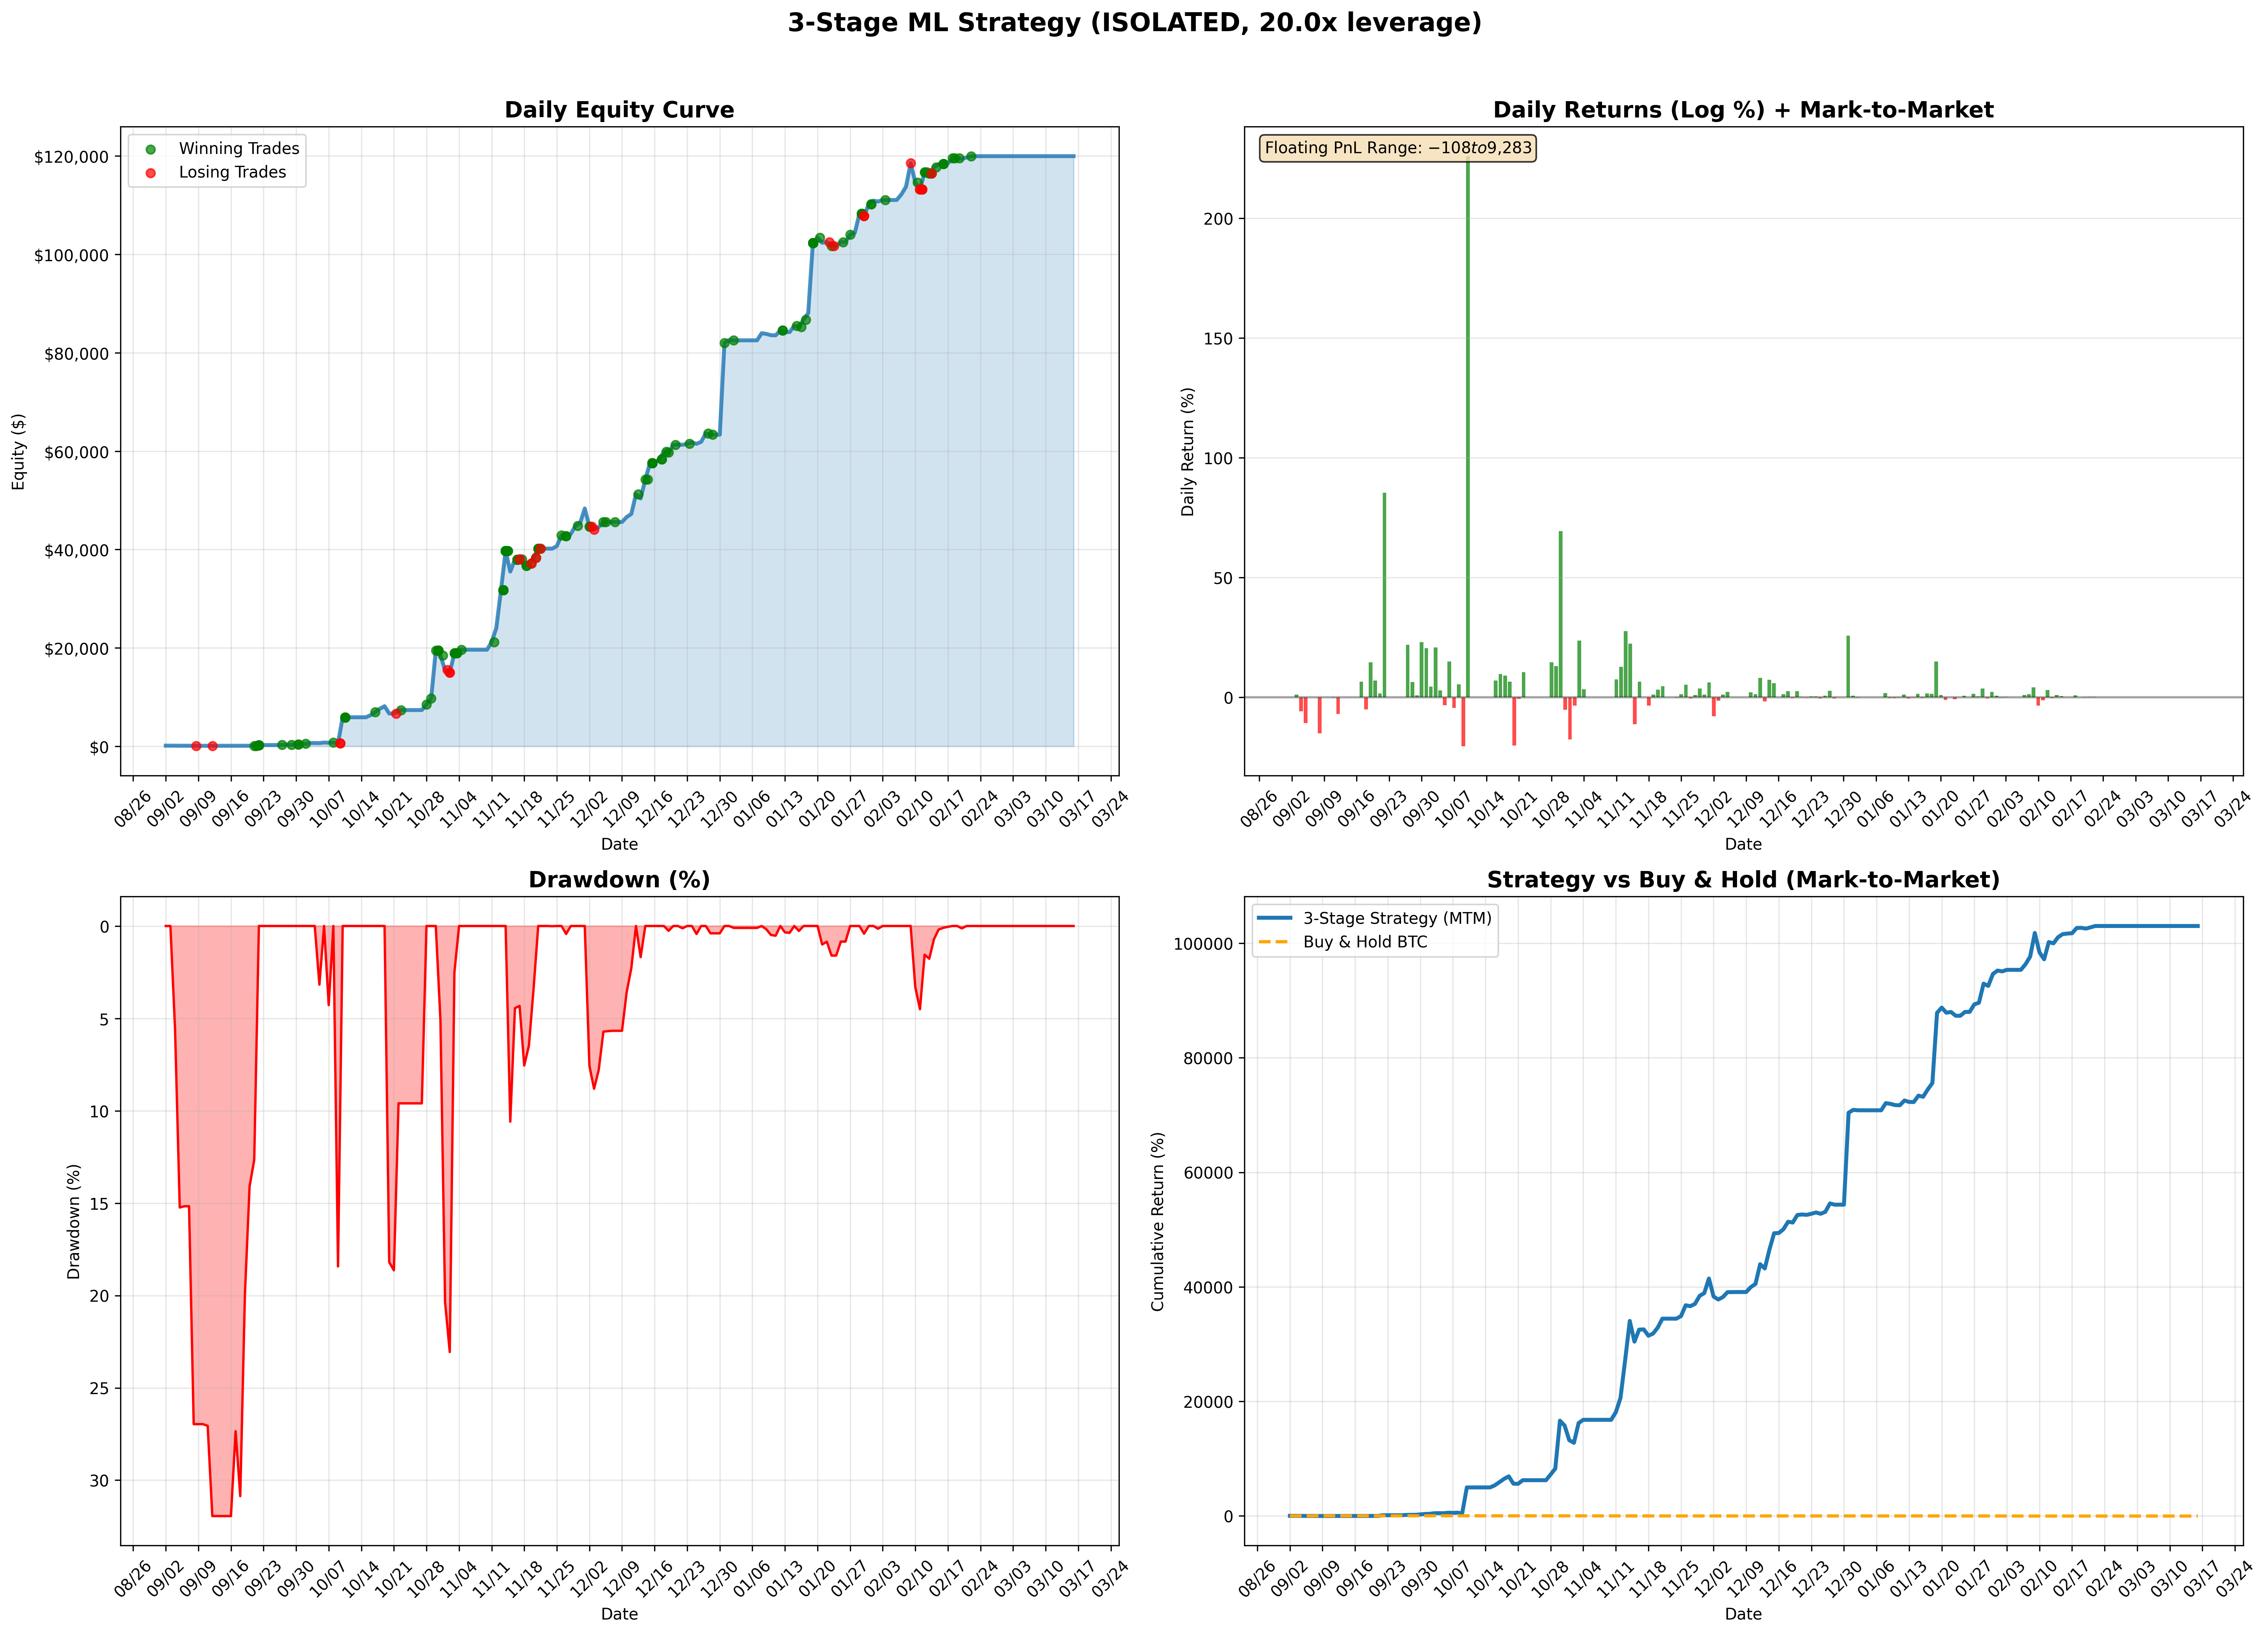

Values plotted in this chart, from the file beside it:
date, equity, realized_equity, floating_pnl, daily_realized_pnl, daily_return, open_positions_count
2025-09-02, 116.3, 100.0, 16.35, 0.0, 0.0, 1
2025-09-03, 117.8, 100.0, 17.81, 0.0, 0.01248, 1
2025-09-04, 111.2, 100.0, 11.18, 0.0, -0.0579, 1
2025-09-05, 99.86, 100.0, -0.1396, 0.0, -0.1074, 1
2025-09-06, 99.94, 100.0, -0.06137, 0.0, 0.0007835, 1
2025-09-07, 99.94, 100.0, -0.06137, 0.0, 0.0, 1
2025-09-08, 86.04, 86.04, 0.0, -13.96, -0.1497, 0
2025-09-09, 86.04, 86.04, 0.0, 0.0, 0.0, 0
2025-09-10, 86.04, 86.04, 0.0, 0.0, 0.0, 0
2025-09-11, 85.94, 86.04, -0.1079, 0.0, -0.001255, 1
2025-09-12, 80.18, 80.18, 0.0, -5.863, -0.06932, 0
2025-09-13, 80.18, 80.18, 0.0, 0.0, 0.0, 0
2025-09-14, 80.18, 80.18, 0.0, 0.0, 0.0, 0
2025-09-15, 80.18, 80.18, 0.0, 0.0, 0.0, 0
2025-09-16, 80.18, 80.18, 0.0, 0.0, 0.0, 0
2025-09-17, 85.59, 80.18, 5.413, 0.0, 0.06533, 1
2025-09-18, 81.45, 80.18, 1.274, 0.0, -0.04956, 1
2025-09-19, 94.32, 80.18, 14.14, 0.0, 0.1467, 2
2025-09-20, 101.2, 80.18, 21.03, 0.0, 0.07047, 2
2025-09-21, 102.9, 102.9, 0.0, 22.71, 0.01651, 0
2025-09-22, 241.6, 241.6, 0.0, 138.8, 0.8538, 0
2025-09-23, 241.6, 241.6, 0.0, 0.0, 0.0, 0
2025-09-24, 241.6, 241.6, 0.0, 0.0, 0.0, 0
2025-09-25, 241.6, 241.6, 0.0, 0.0, 0.0, 0
2025-09-26, 241.6, 241.6, 0.0, 0.0, 0.0, 0
2025-09-27, 301.1, 301.1, 0.0, 59.47, 0.22, 0
2025-09-28, 320.8, 301.1, 19.7, 0.0, 0.06338, 1
2025-09-29, 323.7, 323.7, 0.0, 22.62, 0.009045, 0
2025-09-30, 407.7, 407.7, 0.0, 83.95, 0.2306, 0
2025-10-01, 500.6, 407.7, 92.95, 0.0, 0.2054, 1
2025-10-02, 523.9, 523.9, 0.0, 116.2, 0.04538, 0
2025-10-03, 644.9, 523.9, 121, 0.0, 0.2078, 1
2025-10-04, 663.6, 523.9, 139.7, 0.0, 0.02859, 2
2025-10-05, 642.5, 523.9, 118.6, 0.0, -0.03228, 2
2025-10-06, 746.3, 523.9, 222.5, 0.0, 0.1498, 3
2025-10-07, 714.4, 523.9, 190.5, 0.0, -0.04378, 4
2025-10-08, 754.6, 576.8, 177.8, 52.95, 0.05477, 4
2025-10-09, 615.5, 439.5, 176, -137.3, -0.2037, 3
2025-10-10, 5891, 5891, 0.0, 5452, 2.259, 0
2025-10-11, 5891, 5891, 0.0, 0.0, 0.0, 0
2025-10-12, 5891, 5891, 0.0, 0.0, 0.0, 0
2025-10-13, 5891, 5891, 0.0, 0.0, 0.0, 0
2025-10-14, 5891, 5891, 0.0, 0.0, 0.0, 0
2025-10-15, 5891, 5891, 0.0, 0.0, 0.0, 0
2025-10-16, 6317, 5891, 425.8, 0.0, 0.06978, 1
2025-10-17, 6965, 6581, 383.8, 690.2, 0.09768, 1
2025-10-18, 7627, 6581, 1045, 0.0, 0.09072, 2
2025-10-19, 8139, 6581, 1558, 0.0, 0.06503, 2
2025-10-20, 6658, 6581, 76.65, 0.0, -0.2009, 2
2025-10-21, 6622, 6106, 516, -475.3, -0.005416, 1
2025-10-22, 7358, 7358, 0.0, 1252, 0.1053, 0
2025-10-23, 7358, 7358, 0.0, 0.0, 0.0, 0
2025-10-24, 7358, 7358, 0.0, 0.0, 0.0, 0
2025-10-25, 7358, 7358, 0.0, 0.0, 0.0, 0
2025-10-26, 7358, 7358, 0.0, 0.0, 0.0, 0
2025-10-27, 7358, 7358, 0.0, 0.0, 0.0, 0
2025-10-28, 8524, 8097, 427.1, 739, 0.1471, 1
2025-10-29, 9719, 8877, 842.4, 780.3, 0.1313, 2
2025-10-30, 19446, 15161, 4286, 6284, 0.6935, 8
2025-10-31, 18455, 15760, 2696, 599.3, -0.05229, 8
... 136 more rows
